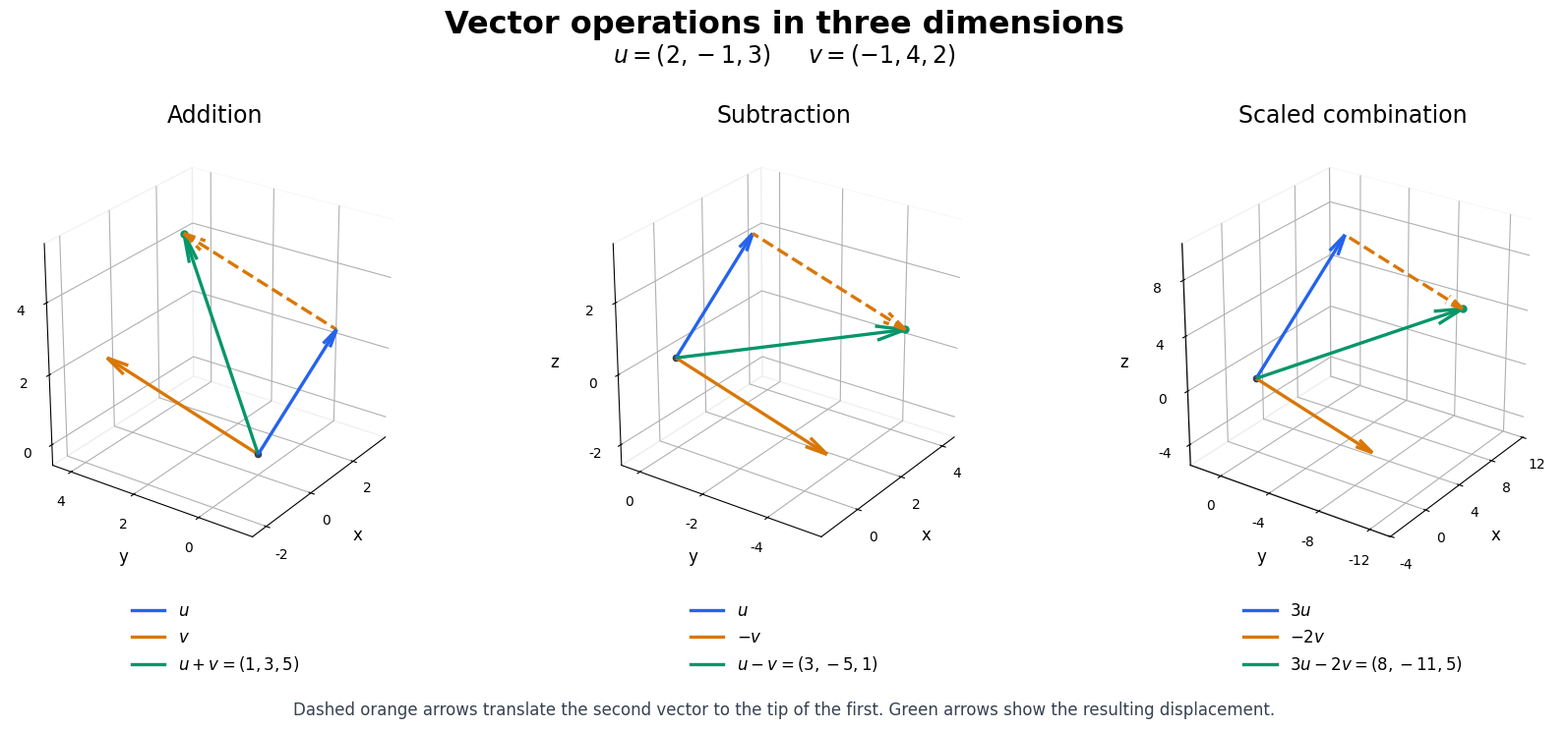

Recreate this plot in Python. (Note: this script raises an exception after producing the figure.)
"""Generate the 3D vector-operation diagram for Exercise 1."""

from pathlib import Path

import matplotlib

matplotlib.use("Agg")
import matplotlib.pyplot as plt
import numpy as np
from matplotlib.lines import Line2D
from matplotlib.ticker import MaxNLocator


u = np.array([2, -1, 3])
v = np.array([-1, 4, 2])
panels = [
    ("Addition", u, v, r"$u$", r"$v$", r"$u+v=(1,3,5)$"),
    ("Subtraction", u, -v, r"$u$", r"$-v$", r"$u-v=(3,-5,1)$"),
    ("Scaled combination", 3 * u, -2 * v, r"$3u$", r"$-2v$", r"$3u-2v=(8,-11,5)$"),
]
blue, orange, green = "#2563eb", "#d97706", "#059669"
plt.rcParams.update({"font.size": 12, "font.family": "DejaVu Sans"})
fig = plt.figure(figsize=(18, 7.6), facecolor="white")
fig.suptitle("Vector operations in three dimensions", fontsize=23, fontweight="bold", y=0.97)
fig.text(0.5, 0.9, r"$u=(2,-1,3)$     $v=(-1,4,2)$", ha="center", fontsize=17)

for i, (title, first, second, first_label, second_label, result_label) in enumerate(panels, 1):
    ax = fig.add_subplot(1, 3, i, projection="3d")
    result = first + second
    origin = np.zeros(3)
    for start, vector, color, style in [
        (origin, first, blue, "solid"),
        (origin, second, orange, "solid"),
        (first, second, orange, "dashed"),
        (origin, result, green, "solid"),
    ]:
        ax.quiver(*start, *vector, color=color, linewidth=2.4,
                  arrow_length_ratio=0.13, linestyle=style, normalize=False)
    ax.scatter(*origin, color="#374151", s=20)
    ax.scatter(*result, color=green, s=25)
    # Cubic limits and box aspect preserve geometric length and angle proportions.
    points = np.array([origin, first, second, result])
    lower, upper = points.min(axis=0), points.max(axis=0)
    center = (lower + upper) / 2
    radius = max(upper - lower) * 0.62
    for axis, mid in zip([ax.set_xlim, ax.set_ylim, ax.set_zlim], center):
        axis(mid - radius, mid + radius)
    ax.set_box_aspect((1, 1, 1))
    ax.view_init(elev=26, azim=-145)
    for axis in [ax.xaxis, ax.yaxis, ax.zaxis]:
        axis.set_major_locator(MaxNLocator(nbins=4, integer=True))
        axis.pane.fill = False
    ax.set_xlabel("x", labelpad=7)
    ax.set_ylabel("y", labelpad=7)
    ax.set_zlabel("z", labelpad=7)
    ax.tick_params(labelsize=10)
    ax.set_title(title, fontsize=17, pad=16)
    handles = [
        Line2D([0], [0], color=blue, lw=2.4, label=first_label),
        Line2D([0], [0], color=orange, lw=2.4, label=second_label),
        Line2D([0], [0], color=green, lw=2.4, label=result_label),
    ]
    ax.legend(handles=handles, loc="upper center", bbox_to_anchor=(0.5, -0.08),
              frameon=False, fontsize=12)

fig.text(0.5, 0.025, "Dashed orange arrows translate the second vector to the tip of the first. "
         "Green arrows show the resulting displacement.", ha="center", fontsize=12, color="#374151")
fig.subplots_adjust(left=0.03, right=0.97, top=0.79, bottom=0.24, wspace=0.08)
output = Path(__file__).with_name("problem_01_vectors_3d.png")
fig.savefig(output, dpi=180, facecolor="white")
plt.close(fig)
print(output)
